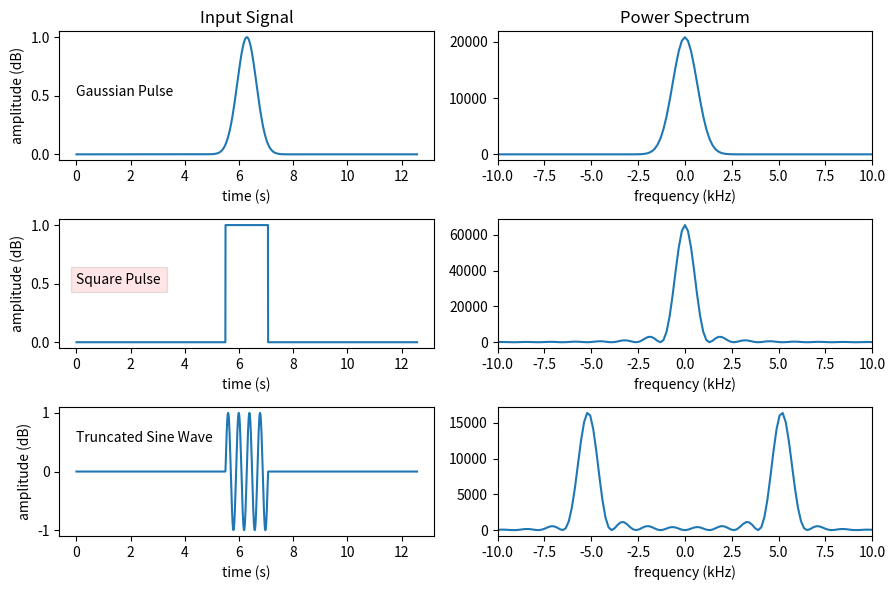

Recreate this plot in Python.
##################################################################
# Example:  Creating a figure with:
#  -- multiple plots
#  -- text annotation
#  -- data created using an FFT

import matplotlib.pyplot as plt
import numpy as np

def compute_power(the_signal):
    """ Returns the power spectrum of the_signal 
                --Parameters--
        the_signal:  a 1-D numpy ndarray whose power spectrum is to be computed

              -- Return Values --
        the_power:  the power_spectrum of the_signal, with zero frequency stored
                    at the_power[npts//2], where npts is the size of the_signal array   
    """
    #  We use the fft function from numpy's fft package (np.fft.fft)
    the_fft = np.fft.fft(the_signal)
    # The fft returns is a complex array.   We can access the real and imaginary 
    # components of each array element using numpy's "real" and "imag" functions.
    the_power = np.real(the_fft)**2 + np.imag(the_fft)**2   

    # The FFT contains power at both negative and positive frequencies.
    # By convention, the zero-frequency-power is stored at index[0].
    # 
    # We shift the array to the right by npts//2 elements using numpy's "roll" function
    the_power = np.roll(the_power, npts//2)
    return the_power

###################################################
#  First, generate some data.
#  We construct three sample signals (in time) and 
#  their associated power spectrum (in frequency space)
pi = np.pi
npts = 2048
mydt='float64'
alpha = 0.50
time  = np.linspace(0,4*pi,npts,dtype=mydt)  # 512 points over the interval [0,2*pi]
dt = (np.max(time)-np.min(time))/npts
df = 1.0/dt
fshift = npts*df*0.5

frequency = np.linspace(0,npts*df,npts,dtype=mydt)
frequency = frequency-frequency[npts//2] # shift the zero point

# Let's create a few sample signals and examine their power spectrum
sig1 = np.exp(-((time-time[npts//2])/alpha)**2) # Gaussian pulse

sig2 = np.zeros(npts)  # square pulse
sig2[7*npts//16:9*npts//16] = 1.0

sig3 = sig2*np.sin(16*time)  # sine wave with square-pulse envelope

sig1_pow = compute_power(sig1)
sig2_pow = compute_power(sig2)
sig3_pow = compute_power(sig3)


###########################################3
#  Next, set up the plot
savefig=False

sizetuple = (9,6)  # 9" wide x 6" tall

# Set up the image.  In addition to the image size,
# We also indicate that we will have multiple plots,
# distributed across 2 columns and 3 rows.
 
fig, ax = plt.subplots(ncols = 2, nrows = 3 , figsize=sizetuple)


# ax is now a 2-D list of axes objects.  The first index
# indicates the row.  The second index indicates the column.

#################################
# ROW 1
#
# column 1
ax[0,0].plot(time,sig1)
ax[0,0].set_xlabel('time (s)')
ax[0,0].set_ylabel('amplitude (dB)')
ax[0,0].set_title('Input Signal')

# We can annotate our plot using "text"
# To do so, we specify (x-data coordinate, y-data coordinate, and string value) 
ax[0,0].text(0,0.5,'Gaussian Pulse')  # We can annotate our plot using text(x-data coord, y-data coordinate, 

#column 2
ax[0,1].plot(frequency/1000.0,sig1_pow)
ax[0,1].set_xlabel('frequency (kHz)')
ax[0,1].set_xlim([-10,10])
ax[0,1].set_title('Power Spectrum')

#####################################
# ROW 2
#
# column 1
ax[1,0].plot(time,sig2)
ax[1,0].set_xlabel('time (s)')
ax[1,0].set_ylabel('amplitude (dB)')

# We can add a bounding box around our annotation if we would like
# using the bbox keyword
# alpha = 0 is transparent; alpha = 1 is opaque

ax[1,0].text(0,0.5,'Square Pulse', bbox=dict(facecolor='red', alpha=0.1))  



# column 2
ax[1,1].plot(frequency/1000.0,sig2_pow)
ax[1,1].set_xlabel('frequency (kHz)')
ax[1,1].set_xlim([-10,10])

###############################3
# ROW 3
#
# column 1
ax[2,0].plot(time,sig3)
ax[2,0].set_xlabel('time (s)')
ax[2,0].set_ylabel('amplitude (dB)')
ax[2,0].text(0,0.5,'Truncated Sine Wave')

# column 2
ax[2,1].plot(frequency/1000.0,sig3_pow)
ax[2,1].set_xlabel('frequency (kHz)')
ax[2,1].set_xlim([-10,10])

plt.tight_layout()

if (savefig):
    filename = 'subplots.png'
    plt.savefig(filename)
else:
    plt.show()
